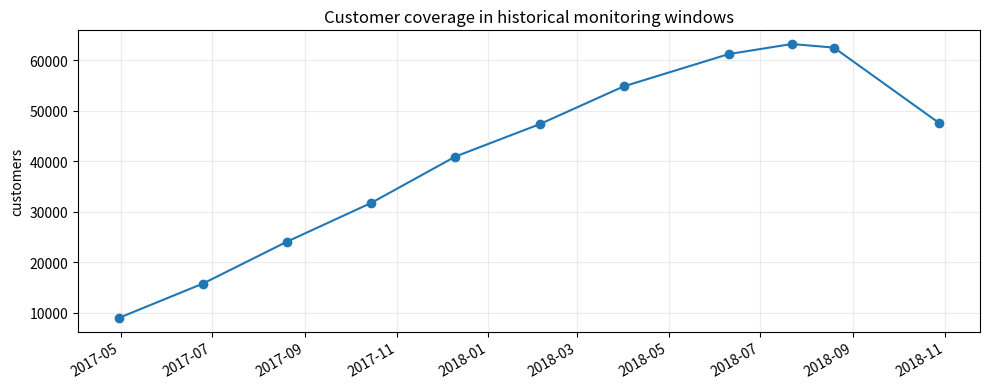

Here is the Python script that generated this plot:
import pandas as pd
import matplotlib.pyplot as plt

coverage=pd.DataFrame({
 'date':pd.to_datetime(['2017-04-30','2017-06-25','2017-08-20','2017-10-15','2017-12-10','2018-02-04','2018-04-01','2018-06-10','2018-07-22','2018-08-19','2018-10-28']),
 'customers':[8973,15770,24077,31741,40913,47305,54796,61198,63188,62483,47566]})
coverage

ax=coverage.plot(x='date',y='customers',marker='o',figsize=(10,4),legend=False)
ax.set(title='Customer coverage in historical monitoring windows',xlabel='',ylabel='customers')
ax.grid(alpha=.25)
plt.tight_layout()

monitoring = {
 'prepared_rows':111151,
 'unique_customers':95380,
 'features':['Recency','Frequency','Monetary','Score'],
 'clusters':4,
 'period':'2 weeks',
 'stability_metric':'adjusted Rand index'}
monitoring
